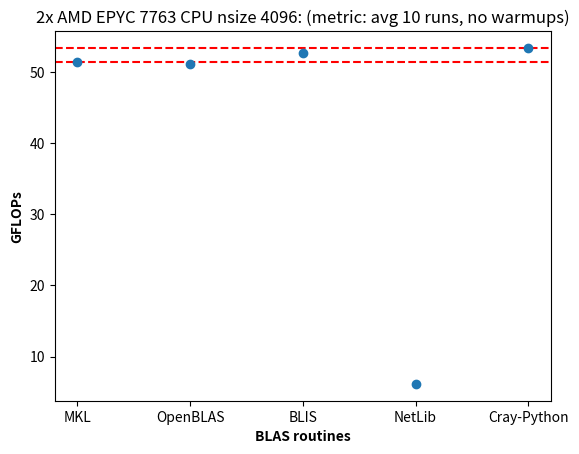

Recreate this plot in Python.
import numpy as np
import matplotlib.pyplot as plt

# Set width of bars
barWidth = 0.25

# Set heights of bars
bars1 = [51.46, 51.21, 52.74, 6.14, 53.45]

# Set position of bars on X axis
r1 = np.arange(len(bars1))
fig, ax = plt.subplots()

# Add a dotted horizontal line at y = 0.5
ax.axhline(bars1[0], color='r', linestyle='--')
ax.axhline(bars1[4], color='r', linestyle='--')

# Make the plot
ax.plot(r1, bars1, 'o')

# Add xticks on the middle of the group bars
plt.xlabel('BLAS routines', fontweight='bold')
plt.ylabel('GFLOPs', fontweight='bold')
plt.title('2x AMD EPYC 7763 CPU nsize 4096: (metric: avg 10 runs, no warmups)')
plt.xticks(r1, ['MKL', 'OpenBLAS', 'BLIS', 'NetLib', 'Cray-Python'])

# Create legend & Show graphic
plt.show()

plt.savefig("sample.png")